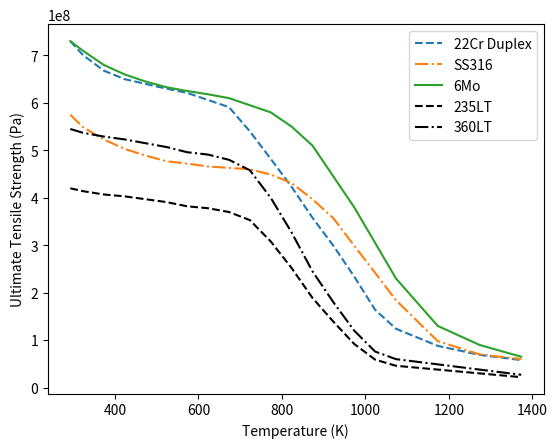

This figure's Python source:
import math
import numpy as np

# Propeties from Scandpower guideline
T_Cp = np.array([20, 100, 200, 300, 400, 500, 600, 700, 750, 800, 900, 1000, 1100])
SS316_Cp = np.array((472, 487, 503, 512, 520, 530, 541, 551, 555.559, 565, 571, 577))
Duplex_Cp = np.array((480, 500, 530, 560, 600, 635, 670, 710, 730, 750, 790, 840, 890))


# Material UTS data from Scandpower guideline
T = (
    np.array(
        [
            20,
            50,
            100,
            150,
            200,
            250,
            300,
            350,
            400,
            450,
            500,
            550,
            600,
            650,
            700,
            750,
            800,
            900,
            1000,
            1100,
        ]
    )
    + 273.17
)
Duplex_UTS = (
    np.array(
        [
            730,
            701,
            668,
            650,
            640,
            630,
            621,
            606,
            591,
            540,
            482,
            423,
            358,
            299,
            234,
            164,
            124,
            88,
            69,
            58,
        ]
    )
    * 1e6
)
SS_UTS = (
    np.array(
        [
            575,
            549,
            523,
            503,
            489,
            477,
            472,
            466,
            463,
            460,
            449,
            431,
            397,
            357,
            299,
            242,
            184,
            98,
            70,
            60,
        ]
    )
    * 1e6
)
SMo_UTS = (
    np.array(
        [
            730,
            710,
            680,
            660,
            645,
            633,
            625,
            618,
            610,
            595,
            580,
            550,
            510,
            445,
            380,
            305,
            230,
            130,
            90,
            65,
        ]
    )
    * 1e6
)

CS_235LT_UTS = (
    np.array(
        [
            420,
            414,
            407,
            403,
            397,
            391,
            382,
            378,
            370,
            353,
            308,
            252,
            189,
            139,
            92,
            59,
            46,
            38,
            30,  # Manual hand-interpolation
            22,  # Manual hand-interpolation
        ]
    )
    * 1e6
)

CS_360LT_UTS = (
    np.array(
        [
            545,
            537,
            529,
            523,
            515,
            507,
            496,
            491,
            480,
            458,
            400,
            327,
            245,
            180,
            120,
            76,
            60,
            49,
            38,  # Manual hand-interpolation
            27,  # Manual hand-interpolation
        ]
    )
    * 1e6
)


def von_mises(p, d, wt, sigma_a=30e6):
    """
    von Mises stress calculated according to:
[redacted]
[redacted]

    As also applied in:
[redacted]
    On the Adequacy of API 521 Relief-Valve Sizing Method for Gas-Filled Pressure Vessels
    Exposed to Fire. Safety 2018, 4, 11. https://doi.org/10.3390/safety4010011

    Parameters
    ----------
    p : float
        Pressure (Pa)
    d : float
        Inner diameter (m)
    D : float
        Outer diameter (m)
    wt: float
        Wall thickness (m)
    sigma_a: float
        Default

    Returns
    ----------
    sigma_e : von Mises stress (Pa)

    """

    D = d + 2 * wt

    sigma_e = math.sqrt(3 * ((p * D**2) / (D**2 - d**2)) ** 2 + sigma_a)
    return sigma_e


def ATS(temperature, material, k_s=0.85, k_y=1):
    """
    Calculation of Allowable Tensile Strength according to:
[redacted]
[redacted]

    Parameters
    ----------
    temperature : float
        Temperature (K)
    material : string
        Material type: 235LT, 360LT (ASTM A-333/A-671), 2205 (SA-790/ASTM A-790),
        316 (ASTM A-320, ASME A-358), 6Mo (ASTM B-677)
    k_s : float
        General safety factor. For typical materials 0.85 is used. If "guaranteed" minimum
        values a factor 1.0 can be used.
    k_y : float
        Additional factor used for materials with missing or uncertain material data.
        Normally 1.0.

    Returns
    ----------
    ATS : Allowable Tensile Strength (Pa)

    """

    return UTS(temperature, material=material) * k_s * k_y


def UTS(temperature, material):
    """
    Tabulation look-up / interpolation to retrieve the Ultimate Tensile Strength
    as a function of temperature for various typical materials according to:

[redacted]
[redacted]


    Parameters
    ----------
    temperature : float
        Temperature (K)
    material : string
        Material type: 235LT, 360LT (ASTM A-333/A-671), Duplex (2205, SA-790/ASTM A-790),
        316 (ASTM A-320, ASME A-358), 6Mo (ASTM B-677)

    Return
    ----------
    UTS : Ultimate Tensile Strength (Pa)

    """

    if material == "CS_235LT":
        return np.interp(temperature, T, CS_235LT_UTS)
    elif material == "CS_360LT":
        return np.interp(temperature, T, CS_360LT_UTS)
    elif material == "SS316":
        return np.interp(temperature, T, SS_UTS)
    elif material == "Duplex":
        return np.interp(temperature, T, Duplex_UTS)
    elif material == "6Mo":
        return np.interp(temperature, T, SMo_UTS)


if __name__ == "__main__":
    from matplotlib import pyplot as plt

    plt.plot(T, Duplex_UTS, "--", label="22Cr Duplex")
    plt.plot(T, SS_UTS, "-.", label="SS316")
    plt.plot(T, SMo_UTS, "-", label="6Mo")
    plt.plot(T, CS_235LT_UTS, "k--", label="235LT")
    plt.plot(T, CS_360LT_UTS, "k-.", label="360LT")
    plt.xlabel("Temperature (K)")
    plt.ylabel("Ultimate Tensile Strength (Pa)")
    plt.legend(loc="best")
    plt.show()
